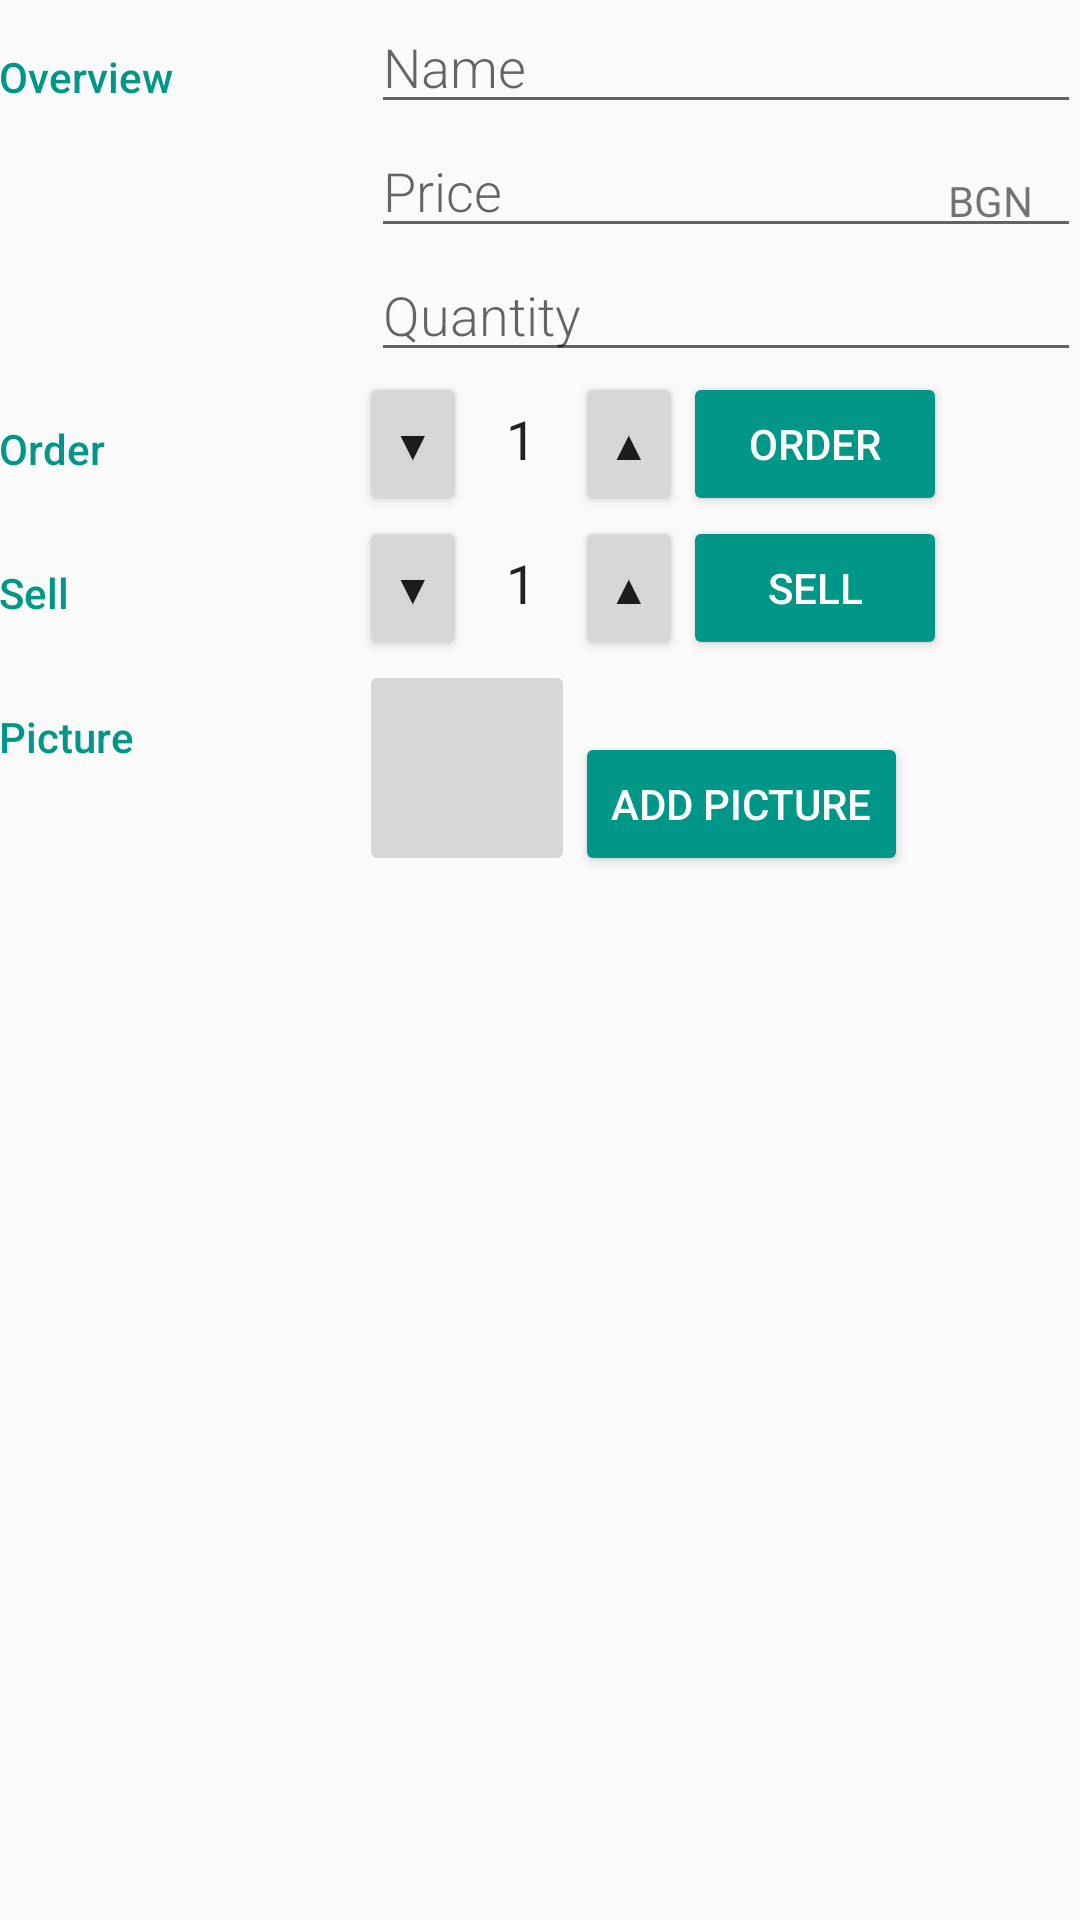

Write the Android layout XML for this screen, with the resource values it uses.
<!-- AndroidManifest.xml: activity theme EditorTheme -->
<!-- res/layout/activity_editor.xml -->
<?xml version="1.0" encoding="utf-8"?>
<LinearLayout
    xmlns:android="http://schemas.android.com/apk/res/android"
    xmlns:tools="http://schemas.android.com/tools"
    android:layout_width="match_parent"
    android:layout_height="match_parent"
    android:orientation="vertical"
    android:padding="@dimen/activity_margin"
    tools:context=".EditorActivity">

    
    <LinearLayout
        android:layout_width="match_parent"
        android:layout_height="wrap_content"
        android:orientation="horizontal">

        
        <TextView
            android:text="@string/overview"
            style="@style/CategoryStyle" />

        
        <LinearLayout
            android:layout_height="wrap_content"
            android:layout_width="0dp"
            android:layout_weight="2"
            android:paddingLeft="4dp"
            android:orientation="vertical">

            
            <EditText
                android:id="@+id/edit_product_name"
                android:hint="@string/hint_product_name"
                android:inputType="textCapWords"
                style="@style/EditorFieldStyle" />

            
            <RelativeLayout
                android:layout_width="wrap_content"
                android:layout_height="wrap_content">

                <EditText
                    android:id="@+id/edit_product_price"
                    android:hint="@string/hint_product_price"
                    android:inputType="numberDecimal"
                    style="@style/EditorFieldStyle" />

                
                <TextView
                    android:id="@+id/label_product_price"
                    android:text="@string/unit_product_price"
                    style="@style/EditorUnitsStyle"/>
            </RelativeLayout>

            
            <EditText
                android:id="@+id/edit_product_quantity"
                android:hint="@string/hint_product_quantity"
                android:inputType="number"
                style="@style/EditorFieldStyle" />
        </LinearLayout>
    </LinearLayout>

    
    <LinearLayout
        android:id="@+id/container_order"
        android:layout_width="match_parent"
        android:layout_height="wrap_content"
        android:orientation="horizontal">

        
        <TextView
            android:text="@string/edit_product_order"
            style="@style/CategoryStyle" />

        
        <LinearLayout
            android:layout_height="wrap_content"
            android:layout_width="0dp"
            android:layout_weight="2"
            android:orientation="horizontal">

            <Button
                android:id="@+id/order_less_btn"
                android:layout_width="36dp"
                android:layout_height="wrap_content"
                android:text="▼"/>
            <EditText
                android:id="@+id/edit_product_order"
                android:layout_height="36dp"
                android:layout_width="36dp"
                android:inputType="number"
                android:gravity="center"
                android:background="@android:color/transparent"
                android:text="1"/>
            <Button
                android:id="@+id/order_more_btn"
                android:layout_width="36dp"
                android:layout_height="wrap_content"
                android:text="▲"/>
            <Button
                android:id="@+id/order_btn"
                style="@style/buttons"
                android:text="@string/edit_product_order"/>
        </LinearLayout>

    </LinearLayout>

    
    <LinearLayout
        android:id="@+id/container_sell"
        android:layout_width="match_parent"
        android:layout_height="wrap_content"
        android:orientation="horizontal">

        
        <TextView
            android:text="@string/edit_product_sell"
            style="@style/CategoryStyle" />

        
        <LinearLayout
            android:layout_height="wrap_content"
            android:layout_width="0dp"
            android:layout_weight="2"
            android:orientation="horizontal">

            <Button
                android:id="@+id/sell_less_btn"
                android:layout_width="36dp"
                android:layout_height="wrap_content"
                android:text="▼"/>
            <EditText
                android:id="@+id/edit_product_sell"
                android:layout_height="36dp"
                android:layout_width="36dp"
                android:inputType="number"
                android:gravity="center"
                android:background="@android:color/transparent"
                android:text="1"/>
            <Button
                android:id="@+id/sell_more_btn"
                android:layout_width="36dp"
                android:layout_height="wrap_content"
                android:text="▲"/>
            <Button
                android:id="@+id/sell_btn"
                style="@style/buttons"
                android:text="@string/edit_product_sell"/>
        </LinearLayout>

    </LinearLayout>

    
    <LinearLayout
        android:id="@+id/container_picture"
        android:layout_width="match_parent"
        android:layout_height="wrap_content"
        android:orientation="horizontal">
        
        <TextView
            android:text="@string/edit_product_picture"
            style="@style/CategoryStyle" />

        <LinearLayout
            android:layout_width="0dp"
            android:layout_height="wrap_content"
            android:layout_weight="2"
            android:orientation="horizontal">

            <ImageButton
                android:id="@+id/picture"
                android:layout_height="72dp"
                android:layout_width="72dp"
                android:src="@drawable/ic_photo"
                android:layout_gravity="center" />

            <Button
                android:id="@+id/buttonLoadPicture"
                style="@style/buttons"
                android:layout_gravity="bottom"
                android:text="@string/edit_product_add_photo"/>
        </LinearLayout>
    </LinearLayout>

</LinearLayout>
<!-- resources referenced by this layout -->
<resources>
  <string name="edit_product_add_photo">Add picture</string>
  <string name="edit_product_order">Order</string>
  <string name="edit_product_picture">Picture</string>
  <string name="edit_product_sell">Sell</string>
  <string name="hint_product_name">Name</string>
  <string name="hint_product_price">Price</string>
  <string name="hint_product_quantity">Quantity</string>
  <string name="overview">Overview</string>
  <string name="unit_product_price">BGN</string>
  <style name="CategoryStyle">
          <item name="android:layout_height">wrap_content</item>
          <item name="android:layout_width">0dp</item>
          <item name="android:layout_weight">1</item>
          <item name="android:paddingTop">16dp</item>
          <item name="android:textColor">@color/colorAccent</item>
          <item name="android:fontFamily">sans-serif-medium</item>
          <item name="android:textAppearance">?android:textAppearanceSmall</item>
      </style>
  <style name="EditorFieldStyle">
          <item name="android:layout_height">wrap_content</item>
          <item name="android:layout_width">match_parent</item>
          <item name="android:fontFamily">sans-serif-light</item>
          <item name="android:textAppearance">?android:textAppearanceMedium</item>
      </style>
  <style name="EditorUnitsStyle">
      <item name="android:layout_height">wrap_content</item>
      <item name="android:layout_width">wrap_content</item>
      <item name="android:layout_alignParentRight">true</item>
      <item name="android:paddingRight">16dp</item>
      <item name="android:paddingTop">16dp</item>
      <item name="android:textAppearance">?android:textAppearanceSmall</item>
      </style>
  <style name="buttons" parent="Widget.AppCompat.Button.Colored">
          <item name="android:layout_width">wrap_content</item>
          <item name="android:layout_height">wrap_content</item>
          <item name="android:textColor">@android:color/white</item>
          <item name="android:layout_alignParentRight">true</item>
      </style>
  <style name="EditorTheme" parent="Theme.AppCompat.Light.DarkActionBar">
          <item name="colorPrimary">@color/editorColorPrimary</item>
          <item name="colorPrimaryDark">@color/editorColorPrimaryDark</item>
          <item name="colorAccent">@color/colorAccent</item>
      </style>
  <color name="colorAccent">#009688</color>
  <color name="editorColorPrimary">#795548</color>
  <color name="editorColorPrimaryDark">#5D4037</color>
</resources>
